The GitHub repository daffakurnia11/Coffee-Beans-Roast-Level-Classification contains a labelled image folder "Dataset" with 4 categories: dark roast, green, light roast, medium roast. Examples follow, each with its label.

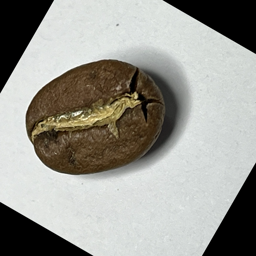
Label: medium roast

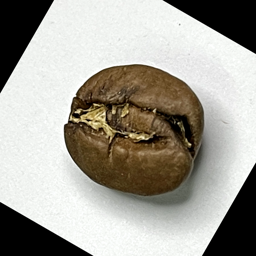
Label: medium roast

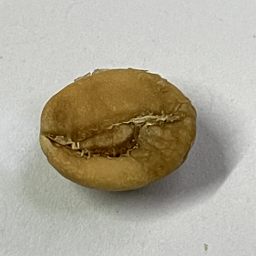
Label: light roast

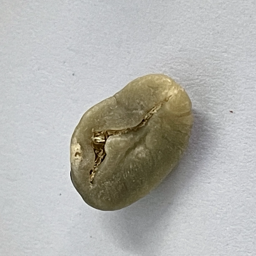
Label: green

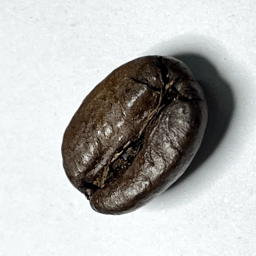
Label: dark roast

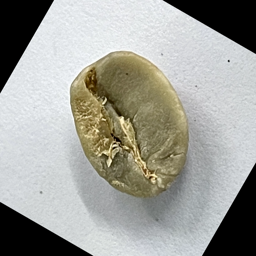
Label: green
